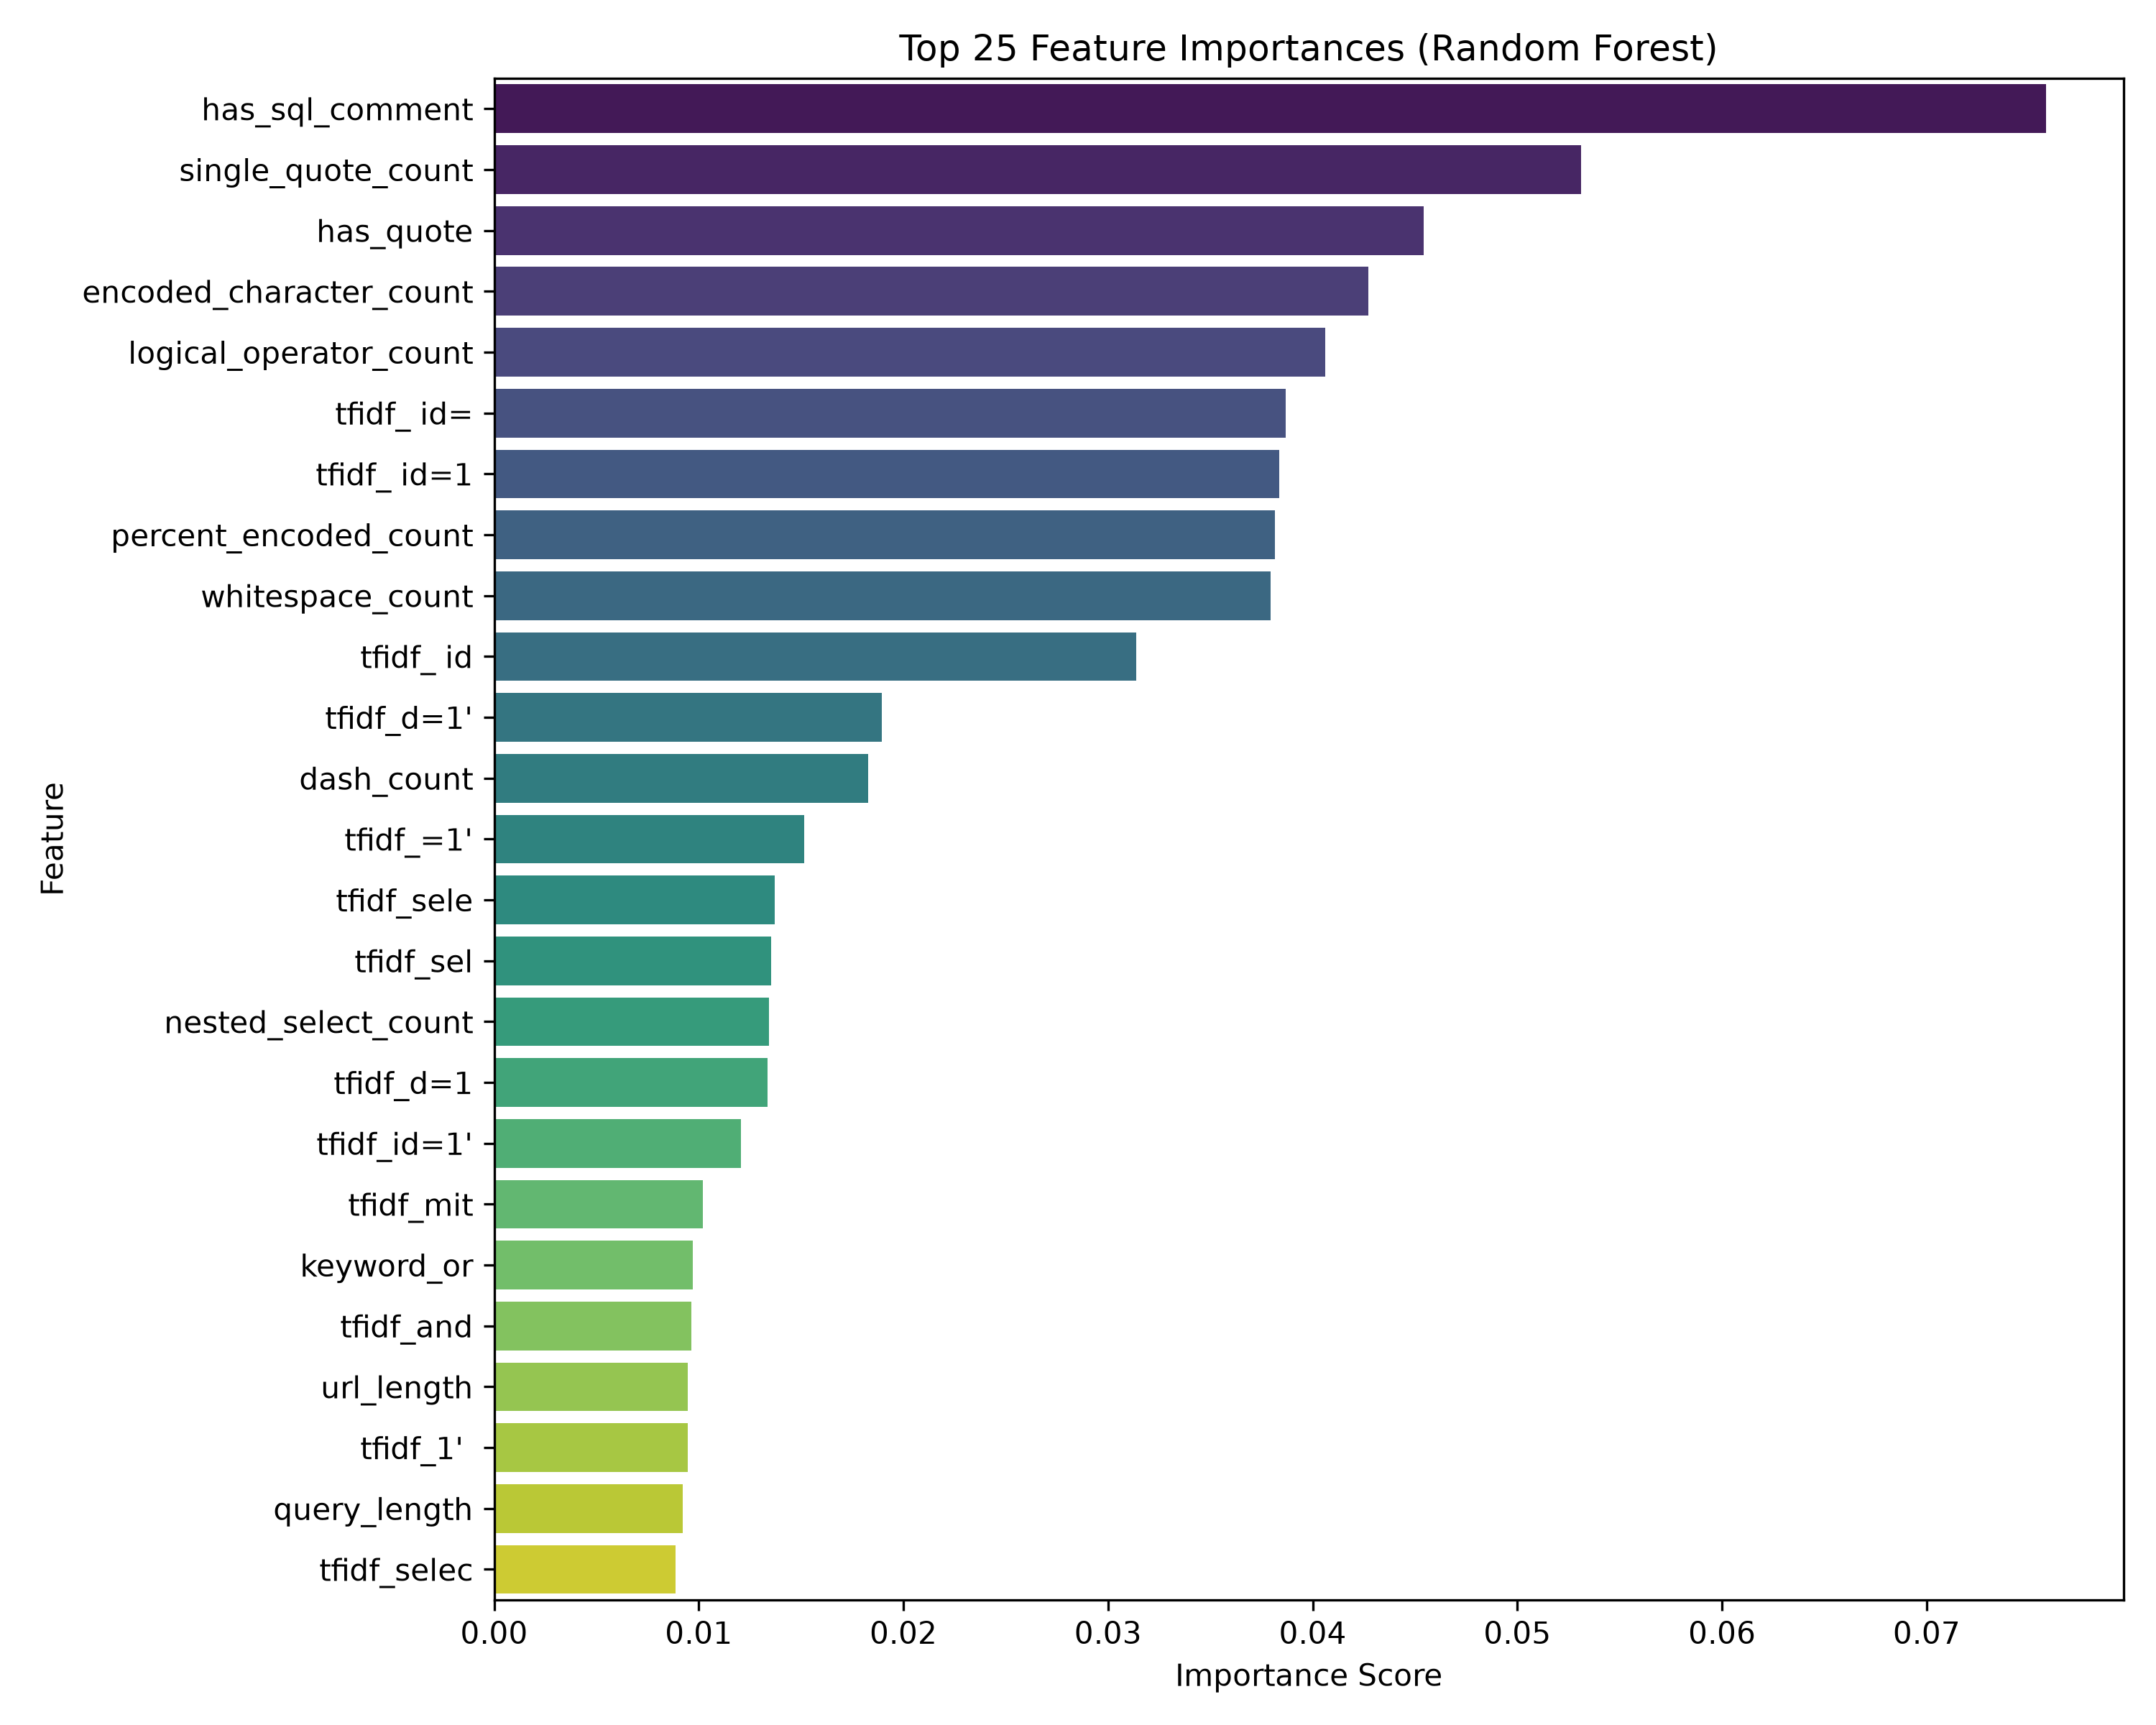

Values plotted in this chart, from the file beside it:
feature, importance
has_sql_comment, 0.07583
single_quote_count, 0.05313
has_quote, 0.04543
encoded_character_count, 0.04273
logical_operator_count, 0.04062
tfidf_ id=, 0.03868
tfidf_ id=1, 0.03835
percent_encoded_count, 0.03817
whitespace_count, 0.03794
tfidf_ id, 0.03136
tfidf_d=1', 0.01893
dash_count, 0.01828
tfidf_=1', 0.01514
tfidf_sele, 0.01372
tfidf_sel, 0.01354
nested_select_count, 0.01345
tfidf_d=1, 0.01334
tfidf_id=1', 0.01205
tfidf_mit, 0.01021
keyword_or, 0.009709
tfidf_and, 0.009643
url_length, 0.00947
tfidf_1', 0.009457
query_length, 0.009212
tfidf_selec, 0.008864
tfidf_id=1, 0.008782
tfidf_elect, 0.008259
tfidf_%27, 0.008028
tfidf_elec, 0.007627
tfidf_1%2, 0.007594
tfidf_ect, 0.007341
tfidf_d=id, 0.007149
tfidf_ id=i, 0.006749
tfidf_=id%3, 0.006582
tfidf_=id, 0.006405
tfidf_sub, 0.006202
tfidf_d1%, 0.006128
tfidf_lec, 0.006079
parenthesis_count, 0.005833
asterisk_count, 0.005815
tfidf_=1', 0.00579
tfidf_3d1%, 0.005776
tfidf_ubmit, 0.005535
tfidf_or, 0.005358
tfidf_id=, 0.005343
tfidf_%3d1%, 0.005224
tfidf_d=i, 0.004977
tfidf_27%, 0.004955
equal_count, 0.004774
tfidf_d=1', 0.00477
tfidf_id=i, 0.004632
tfidf_ele, 0.004622
tfidf_it=, 0.004408
tfidf_id=id, 0.004326
tfidf_%27%, 0.004214
tfidf_&sub, 0.004205
tfidf_lect, 0.004189
tfidf_d=id%, 0.003945
tfidf_mit=, 0.003932
tfidf_1%27, 0.003909
... 303 more rows
